The GitHub repository JinsooKim86/ComputerVision_for_FacilityCondition contains a labelled image folder "data" with 2 categories: abnormal, normal. Examples follow, each with its label.

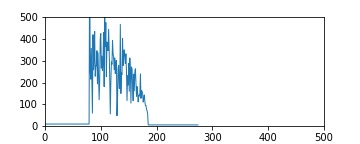
Label: abnormal

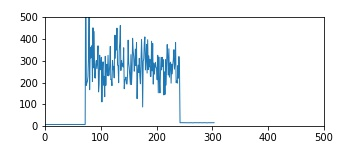
Label: abnormal

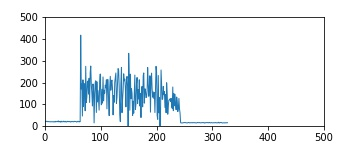
Label: abnormal

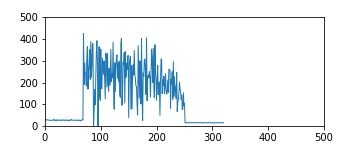
Label: abnormal

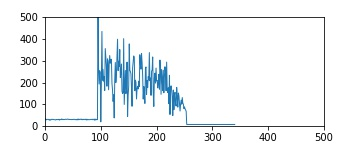
Label: abnormal

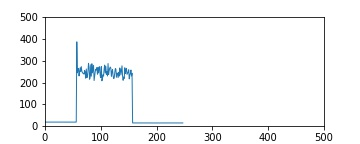
Label: normal
